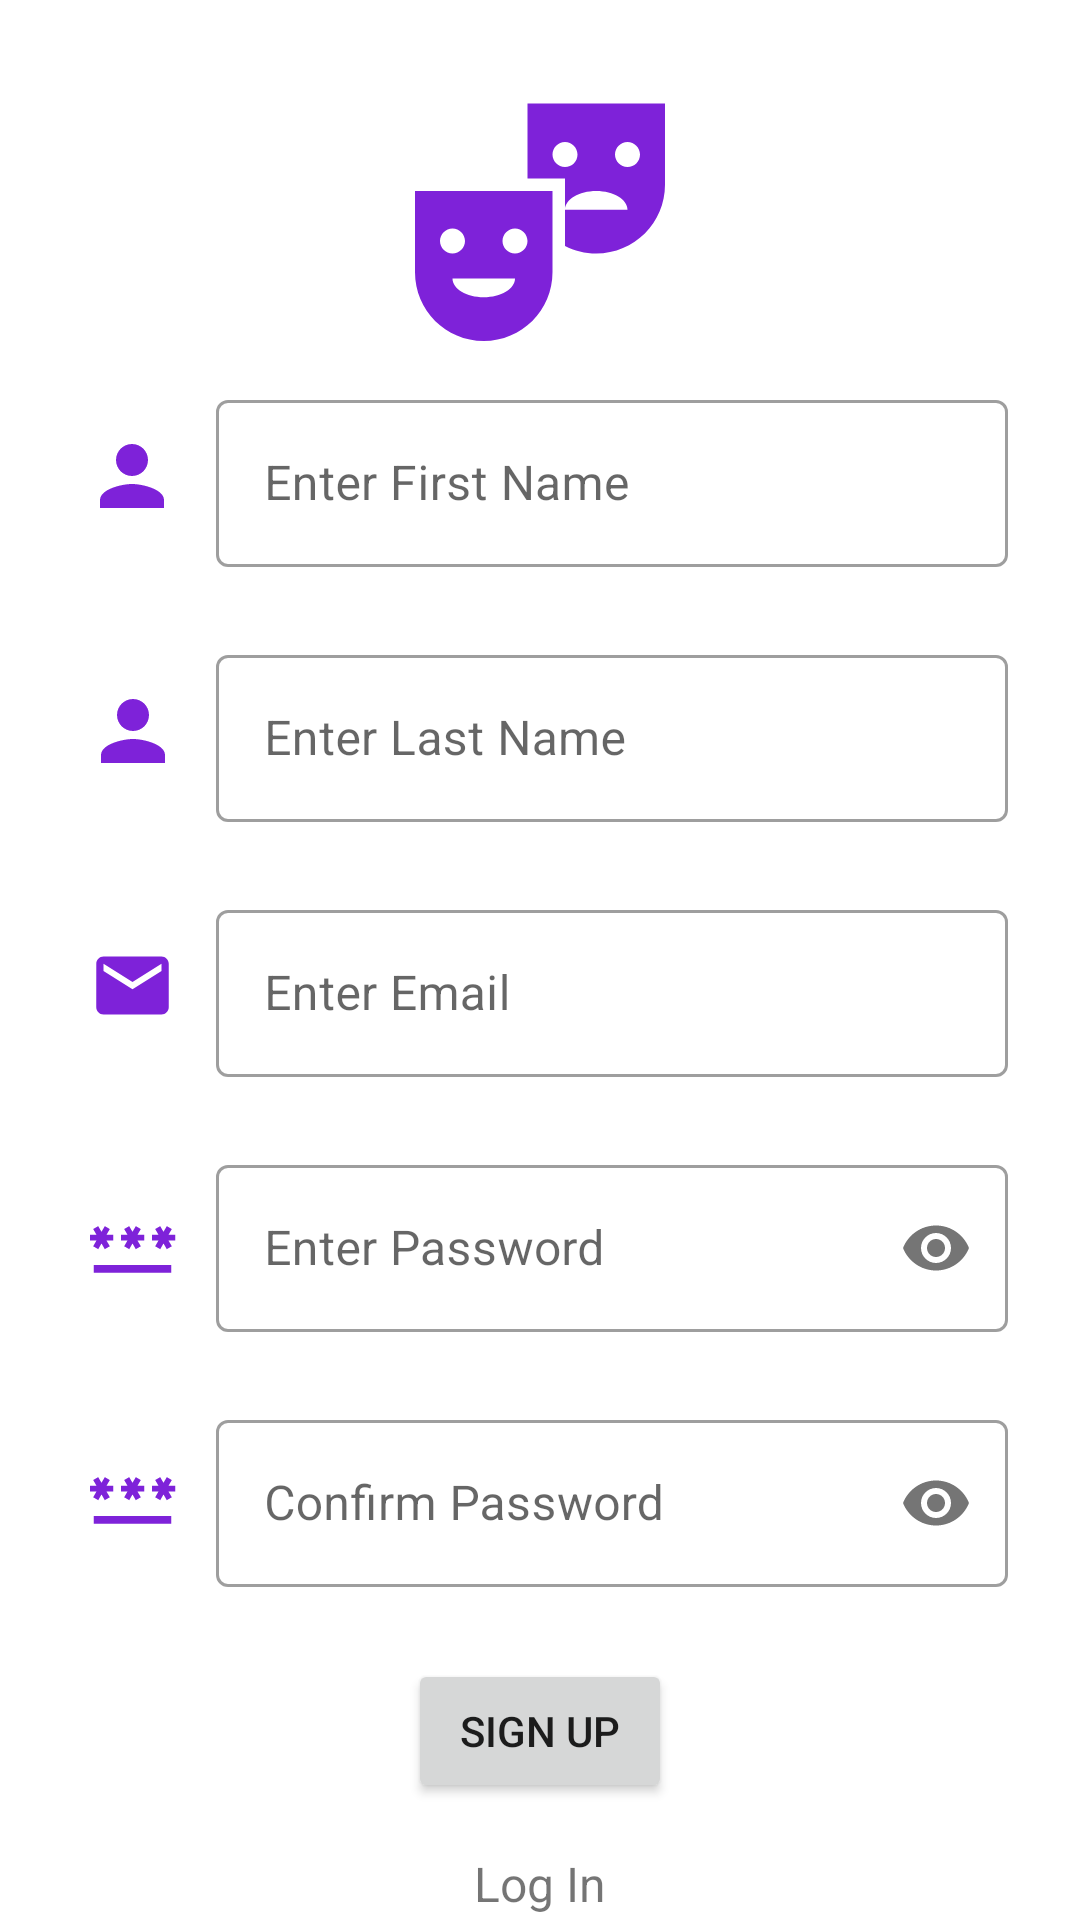

Reconstruct the res/layout file that produces this screen, plus the resources it refers to.
<!-- AndroidManifest.xml: application theme Theme.SwipeDel -->
<!-- res/layout/activity_sign_up.xml -->
<?xml version="1.0" encoding="utf-8"?>
<androidx.constraintlayout.widget.ConstraintLayout xmlns:android="http://schemas.android.com/apk/res/android"
    xmlns:app="http://schemas.android.com/apk/res-auto"
    xmlns:tools="http://schemas.android.com/tools"
    android:layout_width="match_parent"
    android:layout_height="match_parent"
    tools:context=".SignUpActivity">

    <ImageView
        android:id="@+id/ivLogo"
        android:layout_width="100dp"
        android:layout_height="100dp"
        android:layout_marginTop="16dp"
        app:layout_constraintBottom_toTopOf="@+id/tilFirstName"
        app:layout_constraintEnd_toEndOf="parent"
        app:layout_constraintStart_toStartOf="parent"
        app:layout_constraintTop_toTopOf="parent"
        app:srcCompat="@drawable/ic_baseline_theater_comedy_24" />

    <com.google.android.material.textfield.TextInputLayout
        android:id="@+id/tilFirstName"
        style="@style/Widget.MaterialComponents.TextInputLayout.OutlinedBox"
        android:layout_width="0dp"
        android:layout_height="wrap_content"
        android:layout_marginStart="72dp"
        android:layout_marginEnd="24dp"
        app:layout_constraintEnd_toEndOf="parent"
        app:layout_constraintStart_toStartOf="parent"
        app:layout_constraintTop_toTopOf="@+id/guideline3">

        <com.google.android.material.textfield.TextInputEditText
            android:id="@+id/etFirstName"
            android:layout_width="match_parent"
            android:layout_height="wrap_content"
            android:hint="Enter First Name"
            android:inputType="textPersonName" />
    </com.google.android.material.textfield.TextInputLayout>

    <com.google.android.material.textfield.TextInputLayout
        android:id="@+id/tilLastName"
        style="@style/Widget.MaterialComponents.TextInputLayout.OutlinedBox"
        android:layout_width="0dp"
        android:layout_height="wrap_content"
        android:layout_marginStart="72dp"
        android:layout_marginTop="24dp"
        android:layout_marginEnd="24dp"
        app:layout_constraintEnd_toEndOf="parent"
        app:layout_constraintStart_toStartOf="parent"
        app:layout_constraintTop_toBottomOf="@+id/tilFirstName">

        <com.google.android.material.textfield.TextInputEditText
            android:id="@+id/etLastName"
            android:layout_width="match_parent"
            android:layout_height="wrap_content"
            android:hint="Enter Last Name"
            android:inputType="textPersonName" />
    </com.google.android.material.textfield.TextInputLayout>

    <com.google.android.material.textfield.TextInputLayout
        android:id="@+id/tilSignUpEmail"
        style="@style/Widget.MaterialComponents.TextInputLayout.OutlinedBox"
        android:layout_width="0dp"
        android:layout_height="wrap_content"
        android:layout_marginStart="72dp"
        android:layout_marginTop="24dp"
        android:layout_marginEnd="24dp"
        app:layout_constraintEnd_toEndOf="parent"
        app:layout_constraintStart_toStartOf="parent"
        app:layout_constraintTop_toBottomOf="@+id/tilLastName">

        <com.google.android.material.textfield.TextInputEditText
            android:id="@+id/etSignUpEmail"
            android:layout_width="match_parent"
            android:layout_height="wrap_content"
            android:hint="Enter Email"
            android:inputType="textEmailAddress" />
    </com.google.android.material.textfield.TextInputLayout>

    <com.google.android.material.textfield.TextInputLayout
        android:id="@+id/tilSignUpPassword"
        style="@style/Widget.MaterialComponents.TextInputLayout.OutlinedBox"
        android:layout_width="0dp"
        android:layout_height="wrap_content"
        android:layout_marginStart="72dp"
        android:layout_marginTop="24dp"
        android:layout_marginEnd="24dp"
        app:layout_constraintEnd_toEndOf="parent"
        app:layout_constraintStart_toStartOf="parent"
        app:layout_constraintTop_toBottomOf="@+id/tilSignUpEmail"
        app:passwordToggleEnabled="true">

        <com.google.android.material.textfield.TextInputEditText
            android:id="@+id/etSignUpPassword"
            android:layout_width="match_parent"
            android:layout_height="wrap_content"
            android:hint="Enter Password"
            android:inputType="textPassword" />
    </com.google.android.material.textfield.TextInputLayout>

    <com.google.android.material.textfield.TextInputLayout
        android:id="@+id/tilSignUpConfirm"
        style="@style/Widget.MaterialComponents.TextInputLayout.OutlinedBox"
        android:layout_width="0dp"
        android:layout_height="wrap_content"
        android:layout_marginStart="72dp"
        android:layout_marginTop="24dp"
        android:layout_marginEnd="24dp"
        app:layout_constraintEnd_toEndOf="parent"
        app:layout_constraintStart_toStartOf="parent"
        app:layout_constraintTop_toBottomOf="@+id/tilSignUpPassword"
        app:passwordToggleEnabled="true">

        <com.google.android.material.textfield.TextInputEditText
            android:id="@+id/etSignUpConfirm"
            android:layout_width="match_parent"
            android:layout_height="wrap_content"
            android:hint="Confirm Password"
            android:inputType="textPassword" />
    </com.google.android.material.textfield.TextInputLayout>

    <Button
        android:id="@+id/btnSignUp"
        android:layout_width="wrap_content"
        android:layout_height="wrap_content"
        android:layout_marginStart="24dp"
        android:layout_marginTop="24dp"
        android:layout_marginEnd="24dp"
        android:text="Sign Up"
        app:layout_constraintEnd_toEndOf="parent"
        app:layout_constraintStart_toStartOf="parent"
        app:layout_constraintTop_toBottomOf="@+id/tilSignUpConfirm" />


    <ImageView
        android:id="@+id/imgFirstPerson"
        android:layout_width="32dp"
        android:layout_height="32dp"
        android:layout_marginStart="24dp"
        android:layout_marginEnd="8dp"

        app:layout_constraintBottom_toBottomOf="@+id/tilFirstName"
        app:layout_constraintEnd_toStartOf="@+id/tilFirstName"
        app:layout_constraintStart_toStartOf="parent"
        app:layout_constraintTop_toTopOf="@+id/tilFirstName"
        app:srcCompat="@drawable/ic_baseline_person_24" />

    <ImageView
        android:id="@+id/imgEmail"
        android:layout_width="34dp"
        android:layout_height="29dp"
        android:layout_marginStart="24dp"
        android:layout_marginEnd="8dp"

        app:layout_constraintBottom_toBottomOf="@+id/tilSignUpEmail"
        app:layout_constraintEnd_toStartOf="@+id/tilSignUpEmail"
        app:layout_constraintStart_toStartOf="parent"
        app:layout_constraintTop_toTopOf="@+id/tilSignUpEmail"
        app:srcCompat="@drawable/ic_baseline_mail_24" />

    <ImageView
        android:id="@+id/imgPassword"
        android:layout_width="31dp"
        android:layout_height="34dp"
        android:layout_marginStart="24dp"
        android:layout_marginEnd="8dp"

        app:layout_constraintBottom_toBottomOf="@+id/tilSignUpPassword"
        app:layout_constraintEnd_toStartOf="@+id/tilSignUpPassword"
        app:layout_constraintStart_toStartOf="parent"
        app:layout_constraintTop_toTopOf="@+id/tilSignUpPassword"
        app:layout_constraintVertical_bias="0.56"
        app:srcCompat="@drawable/ic_baseline_password_24" />

    <ImageView
        android:id="@+id/imgSecondPerson"
        android:layout_width="33dp"
        android:layout_height="32dp"
        android:layout_marginStart="24dp"
        android:layout_marginEnd="8dp"

        app:layout_constraintBottom_toBottomOf="@+id/tilLastName"
        app:layout_constraintEnd_toStartOf="@+id/tilLastName"
        app:layout_constraintStart_toStartOf="parent"
        app:layout_constraintTop_toTopOf="@+id/tilLastName"
        app:srcCompat="@drawable/ic_baseline_person_24"
        tools:srcCompat="@drawable/ic_baseline_person_24" />

    <ImageView
        android:id="@+id/imgConfirmPassword"
        android:layout_width="31dp"
        android:layout_height="34dp"
        android:layout_marginStart="24dp"
        android:layout_marginEnd="8dp"
        android:adjustViewBounds="false"
        android:cropToPadding="false"
        app:layout_constraintBottom_toBottomOf="@+id/tilSignUpConfirm"
        app:layout_constraintEnd_toStartOf="@+id/tilSignUpConfirm"
        app:layout_constraintStart_toStartOf="parent"
        app:layout_constraintTop_toTopOf="@+id/tilSignUpConfirm"
        app:srcCompat="@drawable/ic_baseline_password_24" />

    <androidx.constraintlayout.widget.Guideline
        android:id="@+id/guideline3"
        android:layout_width="wrap_content"
        android:layout_height="wrap_content"
        android:orientation="horizontal"
        app:layout_constraintGuide_percent="0.2" />








    <TextView
        android:id="@+id/tvLogIn"
        android:layout_width="wrap_content"
        android:layout_height="wrap_content"
        android:layout_marginTop="16dp"
        android:text="Log In"
        android:textSize="16sp"
        app:layout_constraintEnd_toEndOf="parent"
        app:layout_constraintStart_toStartOf="parent"
        app:layout_constraintTop_toBottomOf="@+id/btnSignUp" />
</androidx.constraintlayout.widget.ConstraintLayout>
<!-- resources referenced by this layout -->
<resources>
  <!-- drawable ic_baseline_mail_24 (drawable) -->
  <vector android:height="24dp" android:tint="#7E22D9"
      android:viewportHeight="24" android:viewportWidth="24"
      android:width="24dp" xmlns:android="http://schemas.android.com/apk/res/android">
      <path android:fillColor="@android:color/white" android:pathData="M20,4L4,4c-1.1,0 -1.99,0.9 -1.99,2L2,18c0,1.1 0.9,2 2,2h16c1.1,0 2,-0.9 2,-2L22,6c0,-1.1 -0.9,-2 -2,-2zM20,8l-8,5 -8,-5L4,6l8,5 8,-5v2z"/>
  </vector>
  <!-- drawable ic_baseline_password_24 (drawable) -->
  <vector android:height="24dp" android:tint="#7E22D9"
      android:viewportHeight="24" android:viewportWidth="24"
      android:width="24dp" xmlns:android="http://schemas.android.com/apk/res/android">
      <path android:fillColor="@android:color/white" android:pathData="M2,17h20v2H2V17zM3.15,12.95L4,11.47l0.85,1.48l1.3,-0.75L5.3,10.72H7v-1.5H5.3l0.85,-1.47L4.85,7L4,8.47L3.15,7l-1.3,0.75L2.7,9.22H1v1.5h1.7L1.85,12.2L3.15,12.95zM9.85,12.2l1.3,0.75L12,11.47l0.85,1.48l1.3,-0.75l-0.85,-1.48H15v-1.5h-1.7l0.85,-1.47L12.85,7L12,8.47L11.15,7l-1.3,0.75l0.85,1.47H9v1.5h1.7L9.85,12.2zM23,9.22h-1.7l0.85,-1.47L20.85,7L20,8.47L19.15,7l-1.3,0.75l0.85,1.47H17v1.5h1.7l-0.85,1.48l1.3,0.75L20,11.47l0.85,1.48l1.3,-0.75l-0.85,-1.48H23V9.22z"/>
  </vector>
  <!-- drawable ic_baseline_person_24 (drawable) -->
  <vector android:height="24dp" android:tint="#7E22D9"
      android:viewportHeight="24" android:viewportWidth="24"
      android:width="24dp" xmlns:android="http://schemas.android.com/apk/res/android">
      <path android:fillColor="@android:color/white" android:pathData="M12,12c2.21,0 4,-1.79 4,-4s-1.79,-4 -4,-4 -4,1.79 -4,4 1.79,4 4,4zM12,14c-2.67,0 -8,1.34 -8,4v2h16v-2c0,-2.66 -5.33,-4 -8,-4z"/>
  </vector>
  <!-- drawable ic_baseline_theater_comedy_24 (drawable) -->
  <vector android:height="24dp" android:tint="#7E22D9"
      android:viewportHeight="24" android:viewportWidth="24"
      android:width="24dp" xmlns:android="http://schemas.android.com/apk/res/android">
      <path android:fillColor="@android:color/white" android:pathData="M2,16.5C2,19.54 4.46,22 7.5,22s5.5,-2.46 5.5,-5.5V10H2V16.5zM7.5,18.5C6.12,18.5 5,17.83 5,17h5C10,17.83 8.88,18.5 7.5,18.5zM10,13c0.55,0 1,0.45 1,1c0,0.55 -0.45,1 -1,1s-1,-0.45 -1,-1C9,13.45 9.45,13 10,13zM5,13c0.55,0 1,0.45 1,1c0,0.55 -0.45,1 -1,1s-1,-0.45 -1,-1C4,13.45 4.45,13 5,13z"/>
      <path android:fillColor="@android:color/white" android:pathData="M11,3v6h3v2.5c0,-0.83 1.12,-1.5 2.5,-1.5c1.38,0 2.5,0.67 2.5,1.5h-5V14v0.39c0.75,0.38 1.6,0.61 2.5,0.61c3.04,0 5.5,-2.46 5.5,-5.5V3H11zM14,8.08c-0.55,0 -1,-0.45 -1,-1c0,-0.55 0.45,-1 1,-1s1,0.45 1,1C15,7.64 14.55,8.08 14,8.08zM19,8.08c-0.55,0 -1,-0.45 -1,-1c0,-0.55 0.45,-1 1,-1s1,0.45 1,1C20,7.64 19.55,8.08 19,8.08z"/>
  </vector>
  <style name="Theme.SwipeDel" parent="Theme.MaterialComponents.DayNight.DarkActionBar">
          
          <item name="colorPrimary">@color/purple_500</item>
          <item name="colorPrimaryVariant">@color/purple_700</item>
          <item name="colorOnPrimary">@color/white</item>
          
          <item name="colorSecondary">@color/teal_200</item>
          <item name="colorSecondaryVariant">@color/teal_700</item>
          <item name="colorOnSecondary">@color/black</item>
          
          <item name="android:statusBarColor" tools:targetApi="l">?attr/colorPrimaryVariant</item>
          
      </style>
  <!-- not gathered from this repository: default colours our renderer supplied (Android Studio template values) -->
  <color name="purple_500">#FF6200EE</color>
  <color name="purple_700">#FF3700B3</color>
  <color name="teal_200">#FF03DAC5</color>
  <color name="teal_700">#FF018786</color>
  <color name="black">#FF000000</color>
  <color name="white">#FFFFFFFF</color>
</resources>
